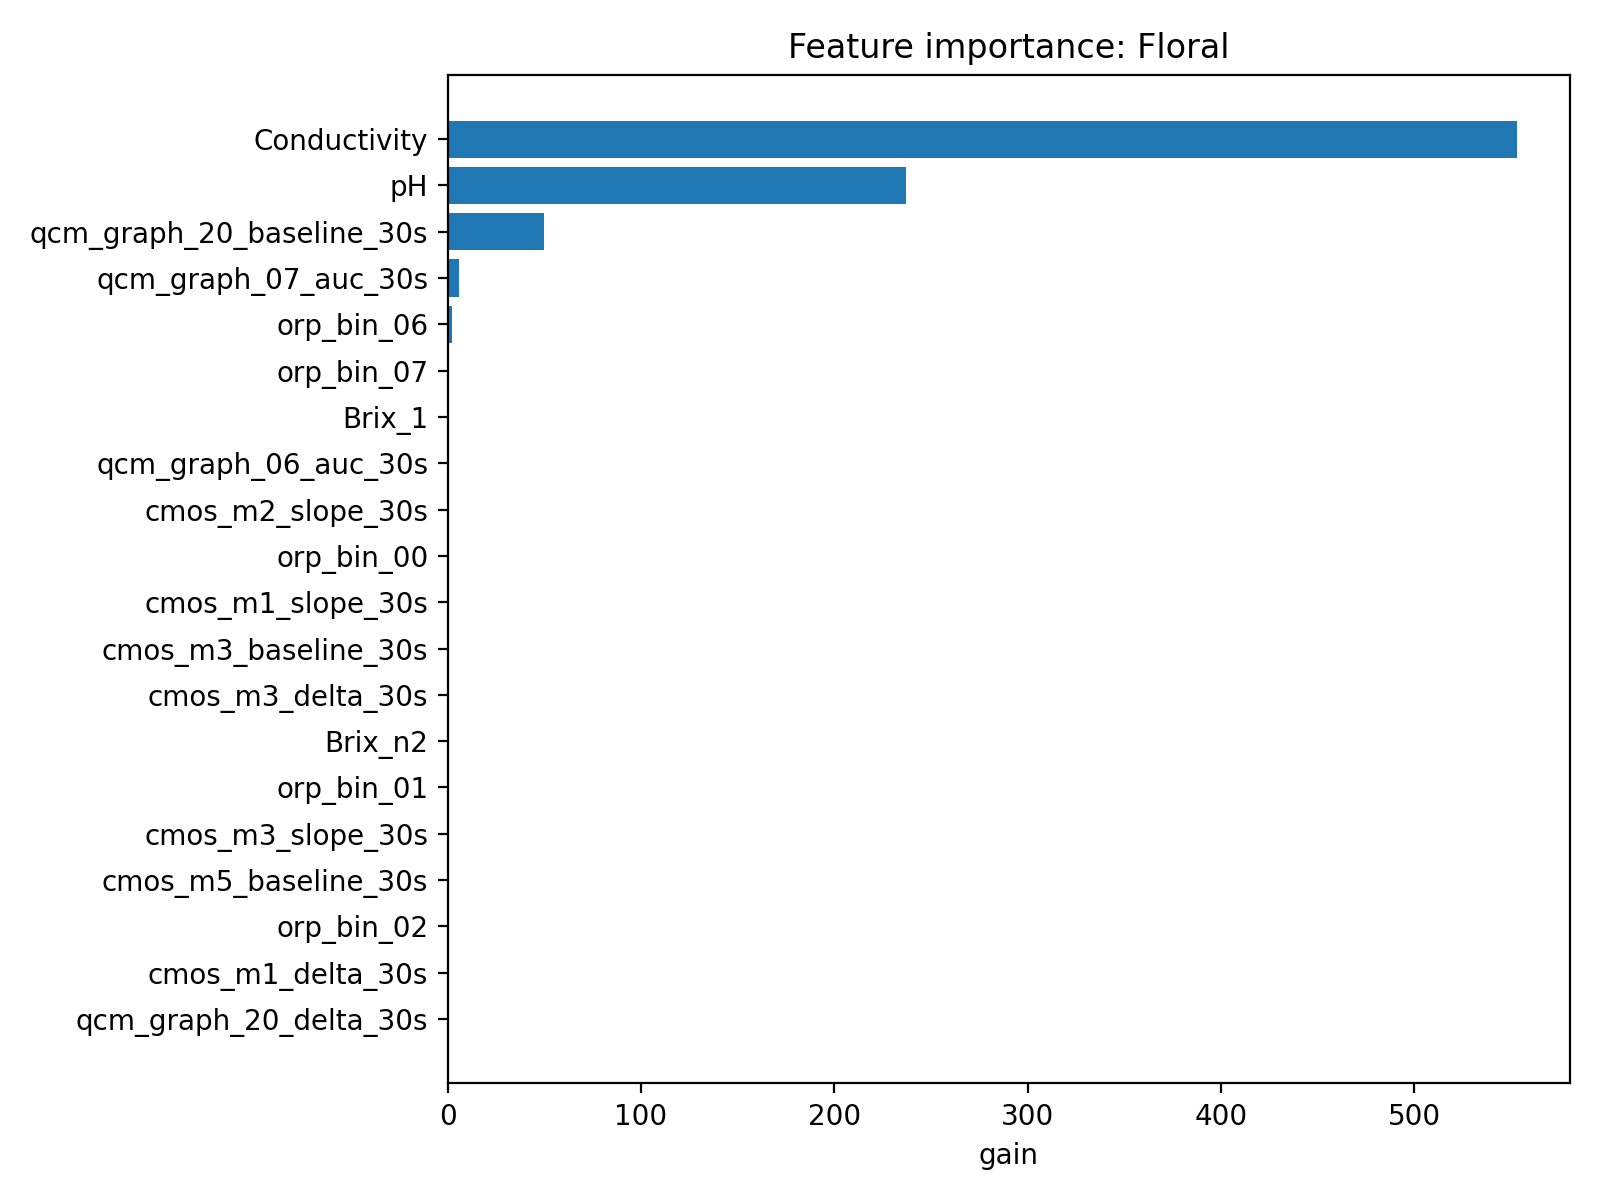

Data behind this chart, as committed beside it:
feature, importance
Conductivity, 552.9
pH, 237.2
qcm_graph_20_baseline_30s, 49.99
qcm_graph_07_auc_30s, 5.956
orp_bin_06, 2.44
orp_bin_07, 1.399278597566922e-11
Brix_1, 2.487017958700763e-12
qcm_graph_06_auc_30s, 1.8410134396343417e-14
cmos_m2_slope_30s, 1.4957904134511363e-14
orp_bin_00, 6.202502856860678e-15
cmos_m1_slope_30s, 1.3783795114918955e-15
cmos_m3_baseline_30s, 4.883606323349761e-16
cmos_m3_delta_30s, 2.2209921207065766e-16
Brix_n2, 6.961350203176818e-17
orp_bin_01, 8.678120404360174e-19
cmos_m3_slope_30s, 1.329952276794245e-23
cmos_m5_baseline_30s, 6.816121956230818e-27
orp_bin_02, 1.079003114780082e-30
cmos_m1_delta_30s, 1.807810041896553e-31
qcm_graph_20_delta_30s, 1.4105929967789907e-37
qcm_graph_16_baseline_30s, 0.0
qcm_graph_11_slope_30s, 0.0
qcm_graph_06_baseline_30s, 0.0
qcm_graph_03_auc_30s, 0.0
qcm_graph_07_delta_30s, 0.0
qcm_graph_04_slope_30s, 0.0
qcm_graph_20_slope_30s, 0.0
qcm_graph_09_baseline_30s, 0.0
qcm_graph_15_delta_30s, 0.0
qcm_graph_04_auc_30s, 0.0
qcm_graph_14_baseline_30s, 0.0
qcm_graph_22_baseline_30s, 0.0
qcm_graph_05_slope_30s, 0.0
qcm_graph_03_slope_30s, 0.0
qcm_graph_11_delta_30s, 0.0
qcm_graph_10_slope_30s, 0.0
qcm_graph_09_slope_30s, 0.0
qcm_graph_06_delta_30s, 0.0
qcm_graph_14_delta_30s, 0.0
qcm_graph_12_baseline_30s, 0.0
qcm_graph_22_delta_30s, 0.0
qcm_graph_04_max_30s, 0.0
qcm_graph_15_auc_30s, 0.0
qcm_graph_08_max_30s, 0.0
qcm_graph_09_max_30s, 0.0
qcm_graph_05_auc_30s, 0.0
qcm_graph_03_max_30s, 0.0
qcm_graph_10_delta_30s, 0.0
qcm_graph_21_auc_30s, 0.0
qcm_graph_21_delta_30s, 0.0
group_id, 0.0
qcm_graph_11_auc_30s, 0.0
qcm_graph_21_baseline_30s, 0.0
qcm_graph_12_max_30s, 0.0
qcm_graph_11_max_30s, 0.0
qcm_graph_08_slope_30s, 0.0
qcm_graph_16_slope_30s, 0.0
qcm_graph_15_baseline_30s, 0.0
qcm_graph_09_auc_30s, 0.0
qcm_graph_20_auc_30s, 0.0
... 82 more rows
